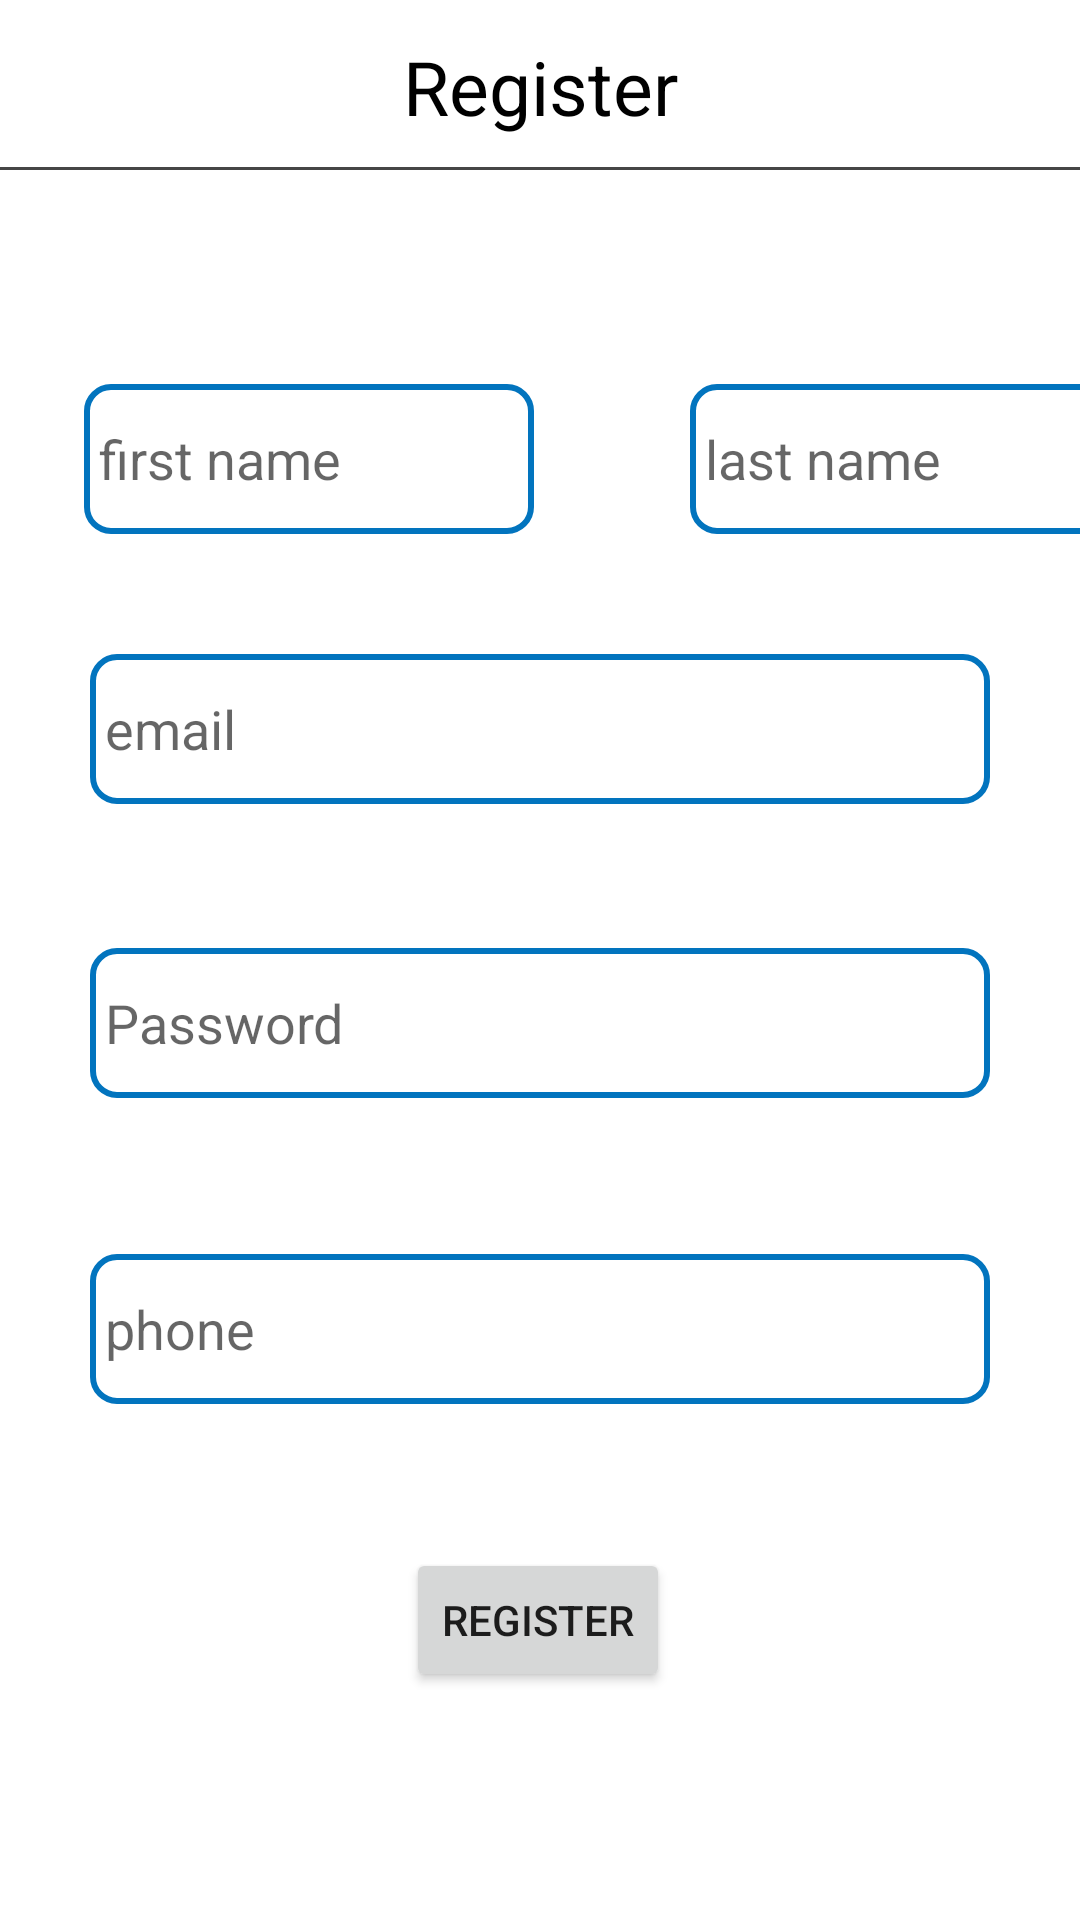

The Android layout XML behind this screen, and the referenced resources:
<!-- AndroidManifest.xml: application theme Theme.ECommerceProject -->
<!-- res/layout/fragment_register.xml -->
<?xml version="1.0" encoding="utf-8"?>
<androidx.constraintlayout.widget.ConstraintLayout xmlns:android="http://schemas.android.com/apk/res/android"
    xmlns:tools="http://schemas.android.com/tools"
    xmlns:app="http://schemas.android.com/apk/res-auto"
    android:layout_width="match_parent"
    android:layout_height="match_parent"
    tools:context=".authentication.register.view.RegisterFragment">


    <androidx.constraintlayout.widget.ConstraintLayout
        android:id="@+id/cin"
        android:layout_width="match_parent"
        android:layout_height="wrap_content"
        android:layout_marginTop="4dp"
        android:background="@color/white"
        app:layout_constraintEnd_toEndOf="parent"
        app:layout_constraintHorizontal_bias="0.0"
        app:layout_constraintStart_toStartOf="parent"
        app:layout_constraintTop_toTopOf="parent">



        <ImageView
            android:id="@+id/registerArrowBack"
            android:layout_width="wrap_content"
            android:layout_height="37dp"
            android:layout_marginStart="16dp"
            android:src="@drawable/ic_baseline_arrow_back_ios_new_24"
            app:layout_constraintStart_toStartOf="parent"
            app:layout_constraintTop_toTopOf="parent" />

        <TextView

            android:layout_width="wrap_content"
            android:layout_height="wrap_content"
            android:layout_marginTop="8dp"
            android:text="Register"
            android:textColor="@color/black"
            android:textSize="25dp"
            app:layout_constraintEnd_toEndOf="parent"
            app:layout_constraintStart_toStartOf="parent"
            app:layout_constraintTop_toTopOf="parent" />
    </androidx.constraintlayout.widget.ConstraintLayout>


    <View
        android:layout_width="wrap_content"
        android:layout_height="1dp"
        android:layout_marginTop="10dp"
        android:background="#B9000000"
        app:layout_constraintEnd_toEndOf="parent"
        app:layout_constraintHorizontal_bias="0.0"
        app:layout_constraintStart_toStartOf="parent"
        app:layout_constraintTop_toBottomOf="@id/cin" />

    <EditText
        android:id="@+id/register_first_name_edittext"
        android:layout_width="150dp"
        android:layout_height="50dp"
        android:layout_marginStart="28dp"
        android:layout_marginTop="128dp"
        android:background="@drawable/edittext_shape"
        android:hint="first name"
        android:padding="5dp"
        app:layout_constraintStart_toStartOf="parent"
        app:layout_constraintTop_toTopOf="parent" />


    <EditText
        android:id="@+id/register_last_name_edittext"
        android:layout_width="150dp"
        android:layout_height="50dp"
        android:layout_marginStart="52dp"
        android:layout_marginTop="128dp"
        android:background="@drawable/edittext_shape"
        android:hint="last name"
        android:padding="5dp"
        app:layout_constraintStart_toEndOf="@+id/register_first_name_edittext"
        app:layout_constraintTop_toTopOf="parent" />

    <EditText
        android:id="@+id/register_email_edittext"
        android:layout_width="match_parent"
        android:layout_height="50dp"
        android:layout_marginLeft="30dp"
        android:layout_marginTop="40dp"
        android:layout_marginRight="30dp"
        android:background="@drawable/edittext_shape"
        android:hint="email"
        android:padding="5dp"
        app:layout_constraintEnd_toEndOf="parent"
        app:layout_constraintHorizontal_bias="0.116"
        app:layout_constraintStart_toStartOf="parent"
        app:layout_constraintTop_toBottomOf="@+id/register_first_name_edittext" />

    <EditText
        android:id="@+id/register_password_edittext"
        android:layout_width="match_parent"
        android:layout_height="50dp"
        android:layout_marginLeft="30dp"
        android:layout_marginTop="48dp"
        android:layout_marginRight="30dp"
        android:background="@drawable/edittext_shape"
        android:hint="Password"
        android:padding="5dp"
        android:inputType="textPassword"
        app:layout_constraintEnd_toEndOf="parent"
        app:layout_constraintHorizontal_bias="0.466"
        app:layout_constraintStart_toStartOf="parent"
        app:layout_constraintTop_toBottomOf="@+id/register_email_edittext" />

    <EditText
        android:id="@+id/register_phone_edittext"
        android:layout_width="match_parent"
        android:layout_height="50dp"
        android:layout_marginLeft="30dp"
        android:layout_marginTop="52dp"
        android:layout_marginRight="30dp"
        android:background="@drawable/edittext_shape"
        android:hint="phone"
        android:padding="5dp"
        app:layout_constraintEnd_toEndOf="parent"
        app:layout_constraintHorizontal_bias="0.483"
        app:layout_constraintStart_toStartOf="parent"
        app:layout_constraintTop_toBottomOf="@+id/register_password_edittext" />

    <Button
        android:id="@+id/registernowbtn"
        android:layout_width="wrap_content"
        android:layout_height="wrap_content"
        android:layout_marginTop="48dp"
        android:text="Register"
        app:layout_constraintEnd_toEndOf="parent"
        app:layout_constraintHorizontal_bias="0.498"
        app:layout_constraintStart_toStartOf="parent"
        app:layout_constraintTop_toBottomOf="@+id/register_phone_edittext" />

</androidx.constraintlayout.widget.ConstraintLayout>
<!-- resources referenced by this layout -->
<resources>
  <color name="black">#FF000000</color>
  <color name="white">#FFFFFFFF</color>
  <!-- drawable edittext_shape (drawable-v24) -->
  <?xml version="1.0" encoding="utf-8"?>
  <shape xmlns:android="http://schemas.android.com/apk/res/android">
  
      android:shape="rectangle">
      <stroke
  
          android:width="2dp"
          android:color="#0274be" />
      <corners android:radius="8dp"/>
  
  </shape>
  <style name="Theme.ECommerceProject" parent="Theme.MaterialComponents.DayNight.NoActionBar">
          
          <item name="colorAccent">#FFC107</item>
          <item name="color">#FA9922</item>
          <item name="colorPrimary">#FFB907</item>
          <item name="colorPrimaryVariant">#E3E7E8</item>
          <item name="colorOnPrimary">@color/white</item>
          
          <item name="colorSecondary">@color/teal_200</item>
          <item name="colorSecondaryVariant">@color/teal_700</item>
          <item name="colorOnSecondary">@color/black</item>
          
          <item name="android:statusBarColor" tools:targetApi="l">?attr/colorPrimaryVariant</item>
          
      </style>
  <color name="teal_200">#FF03DAC5</color>
  <color name="teal_700">#FF018786</color>
</resources>
